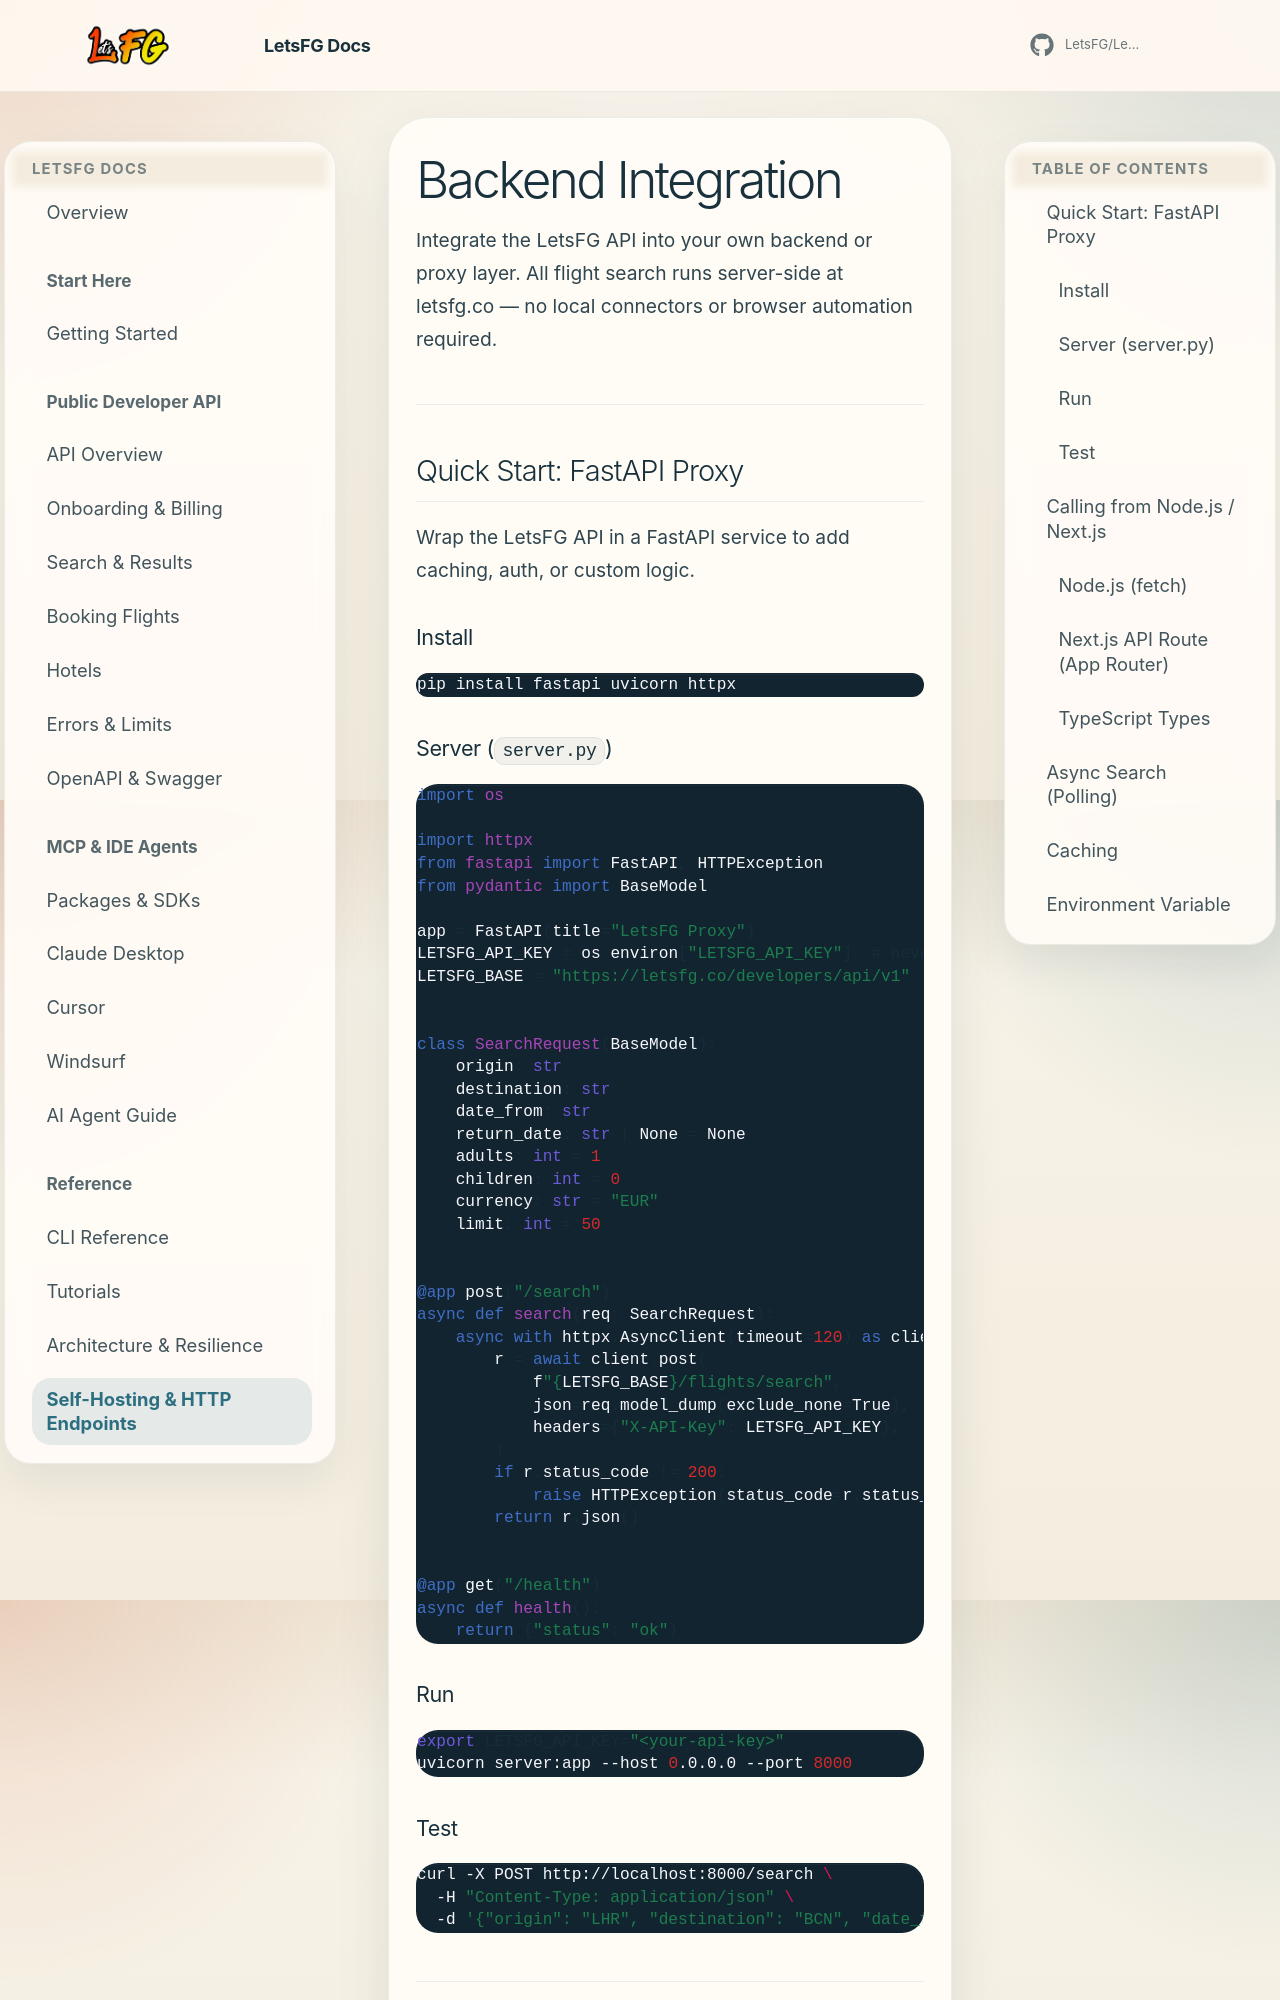

repository: Boosted-Chat/BoostedTravel · page: self-hosting/index.html · generator: mkdocs

# Backend Integration

Integrate the LetsFG API into your own backend or proxy layer. All flight search runs
server-side at letsfg.co — no local connectors or browser automation required.

---

## Quick Start: FastAPI Proxy

Wrap the LetsFG API in a FastAPI service to add caching, auth, or custom logic.

### Install

```bash
pip install fastapi uvicorn httpx
```

### Server (`server.py`)

```python
import os

import httpx
from fastapi import FastAPI, HTTPException
from pydantic import BaseModel

app = FastAPI(title="LetsFG Proxy")
LETSFG_API_KEY = os.environ["LETSFG_API_KEY"]  # never commit the key itself
LETSFG_BASE = "https://letsfg.co/developers/api/v1"


class SearchRequest(BaseModel):
    origin: str
    destination: str
    date_from: str
    return_date: str | None = None
    adults: int = 1
    children: int = 0
    currency: str = "EUR"
    limit: int = 50


@app.post("/search")
async def search(req: SearchRequest):
    async with httpx.AsyncClient(timeout=120) as client:
        r = await client.post(
            f"{LETSFG_BASE}/flights/search",
            json=req.model_dump(exclude_none=True),
            headers={"X-API-Key": LETSFG_API_KEY},
        )
        if r.status_code != 200:
            raise HTTPException(status_code=r.status_code, detail=r.text)
        return r.json()


@app.get("/health")
async def health():
    return {"status": "ok"}
```

### Run

```bash
export LETSFG_API_KEY="<your-api-key>"
uvicorn server:app --host 0.0.0.0 --port 8000
```

### Test

```bash
curl -X POST http://localhost:8000/search \
  -H "Content-Type: application/json" \
  -d '{"origin": "LHR", "destination": "BCN", "date_from": "2026-06-15"}'
```

---

## Calling from Node.js / Next.js

Call the LetsFG API directly or via your proxy.
